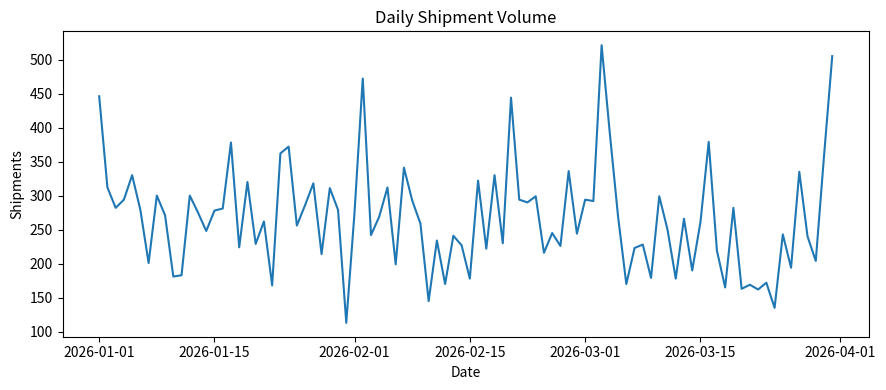
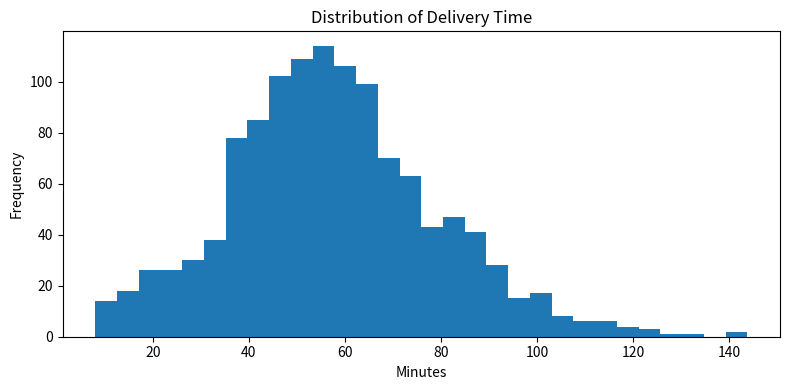
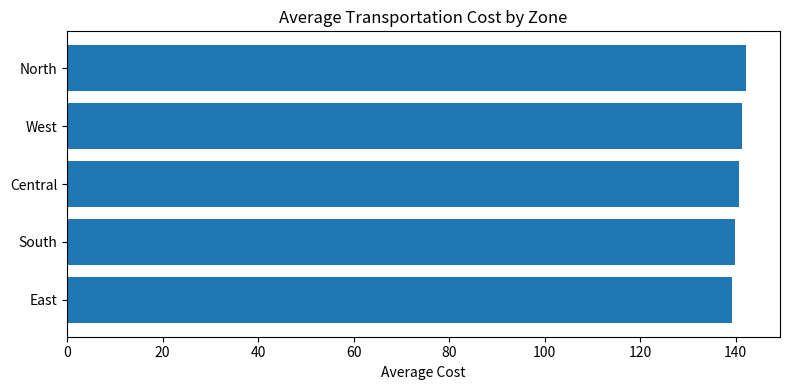
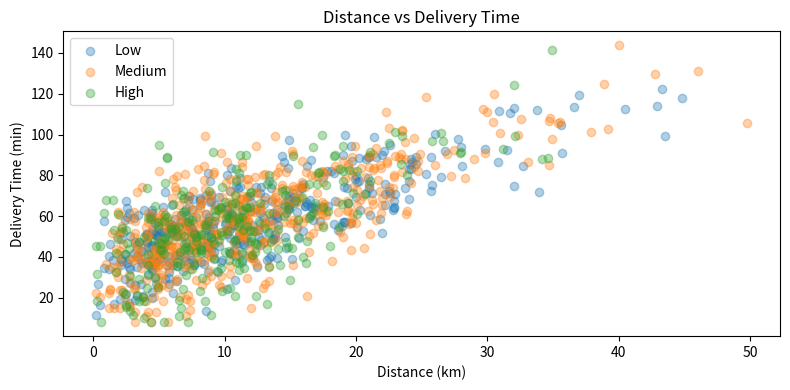
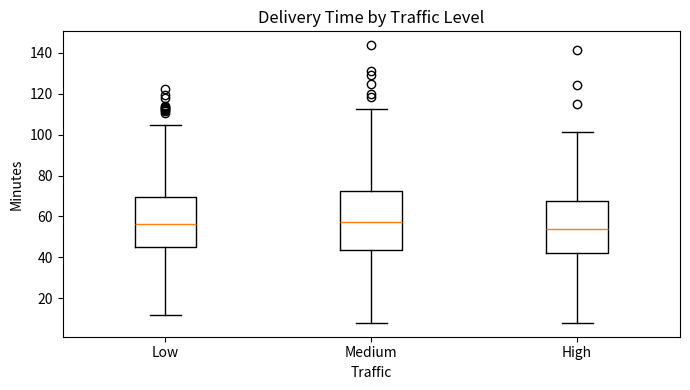

The script that saved these images, in order:
# Week 3 - Advanced Data Analysis and Visualization in Logistics
import numpy as np
import pandas as pd
import matplotlib.pyplot as plt

np.random.seed(42)
n = 1200

df = pd.DataFrame({
    "date": np.random.choice(pd.date_range("2026-01-01", periods=90), n),
    "zone": np.random.choice(["North", "South", "East", "West", "Central"], n),
    "shipments": np.random.poisson(18, n) + 2,
    "distance_km": np.round(np.random.gamma(2.2, 5.5, n), 1),
    "traffic": np.random.choice(["Low", "Medium", "High"], n, p=[.35, .45, .20])
})

traffic_factor = df["traffic"].map({"Low": 1.0, "Medium": 1.18, "High": 1.42})

df["delivery_time_min"] = np.maximum(
    18 + 2.1 * df["distance_km"] + 0.75 * df["shipments"]
    + np.random.normal(0, 12, n) * traffic_factor, 8
)

df["transport_cost"] = np.round(
    55 + 3.1 * df["distance_km"] + 0.9 * df["shipments"]
    + 0.55 * df["delivery_time_min"]
    + np.random.normal(0, 18, n), 2
)

df["on_time"] = (
    (df["delivery_time_min"] <= 75) &
    (np.random.rand(n) > 0.07)
).astype(int)

# Descriptive statistics
print(df.describe())

# Correlation analysis
print(df[["shipments", "distance_km", "delivery_time_min",
         "transport_cost", "on_time"]].corr())

# Daily shipment trend
daily = df.groupby("date")["shipments"].sum()
plt.figure(figsize=(9, 4))
plt.plot(daily.index, daily.values)
plt.title("Daily Shipment Volume")
plt.xlabel("Date")
plt.ylabel("Shipments")
plt.tight_layout()
plt.show()

# Delivery-time distribution
plt.figure(figsize=(8, 4))
plt.hist(df["delivery_time_min"], bins=30)
plt.title("Distribution of Delivery Time")
plt.xlabel("Minutes")
plt.ylabel("Frequency")
plt.tight_layout()
plt.show()

# Transportation cost by zone
zone_cost = df.groupby("zone")["transport_cost"].mean().sort_values()
plt.figure(figsize=(8, 4))
plt.barh(zone_cost.index, zone_cost.values)
plt.title("Average Transportation Cost by Zone")
plt.xlabel("Average Cost")
plt.tight_layout()
plt.show()

# Distance vs delivery time
plt.figure(figsize=(8, 4))
for traffic in ["Low", "Medium", "High"]:
    q = df[df["traffic"] == traffic]
    plt.scatter(q["distance_km"], q["delivery_time_min"], alpha=0.35, label=traffic)
plt.title("Distance vs Delivery Time")
plt.xlabel("Distance (km)")
plt.ylabel("Delivery Time (min)")
plt.legend()
plt.tight_layout()
plt.show()

# Delivery time by traffic
plt.figure(figsize=(7, 4))
groups = [df.loc[df["traffic"] == x, "delivery_time_min"]
          for x in ["Low", "Medium", "High"]]
plt.boxplot(groups, tick_labels=["Low", "Medium", "High"])
plt.title("Delivery Time by Traffic Level")
plt.xlabel("Traffic")
plt.ylabel("Minutes")
plt.tight_layout()
plt.show()
